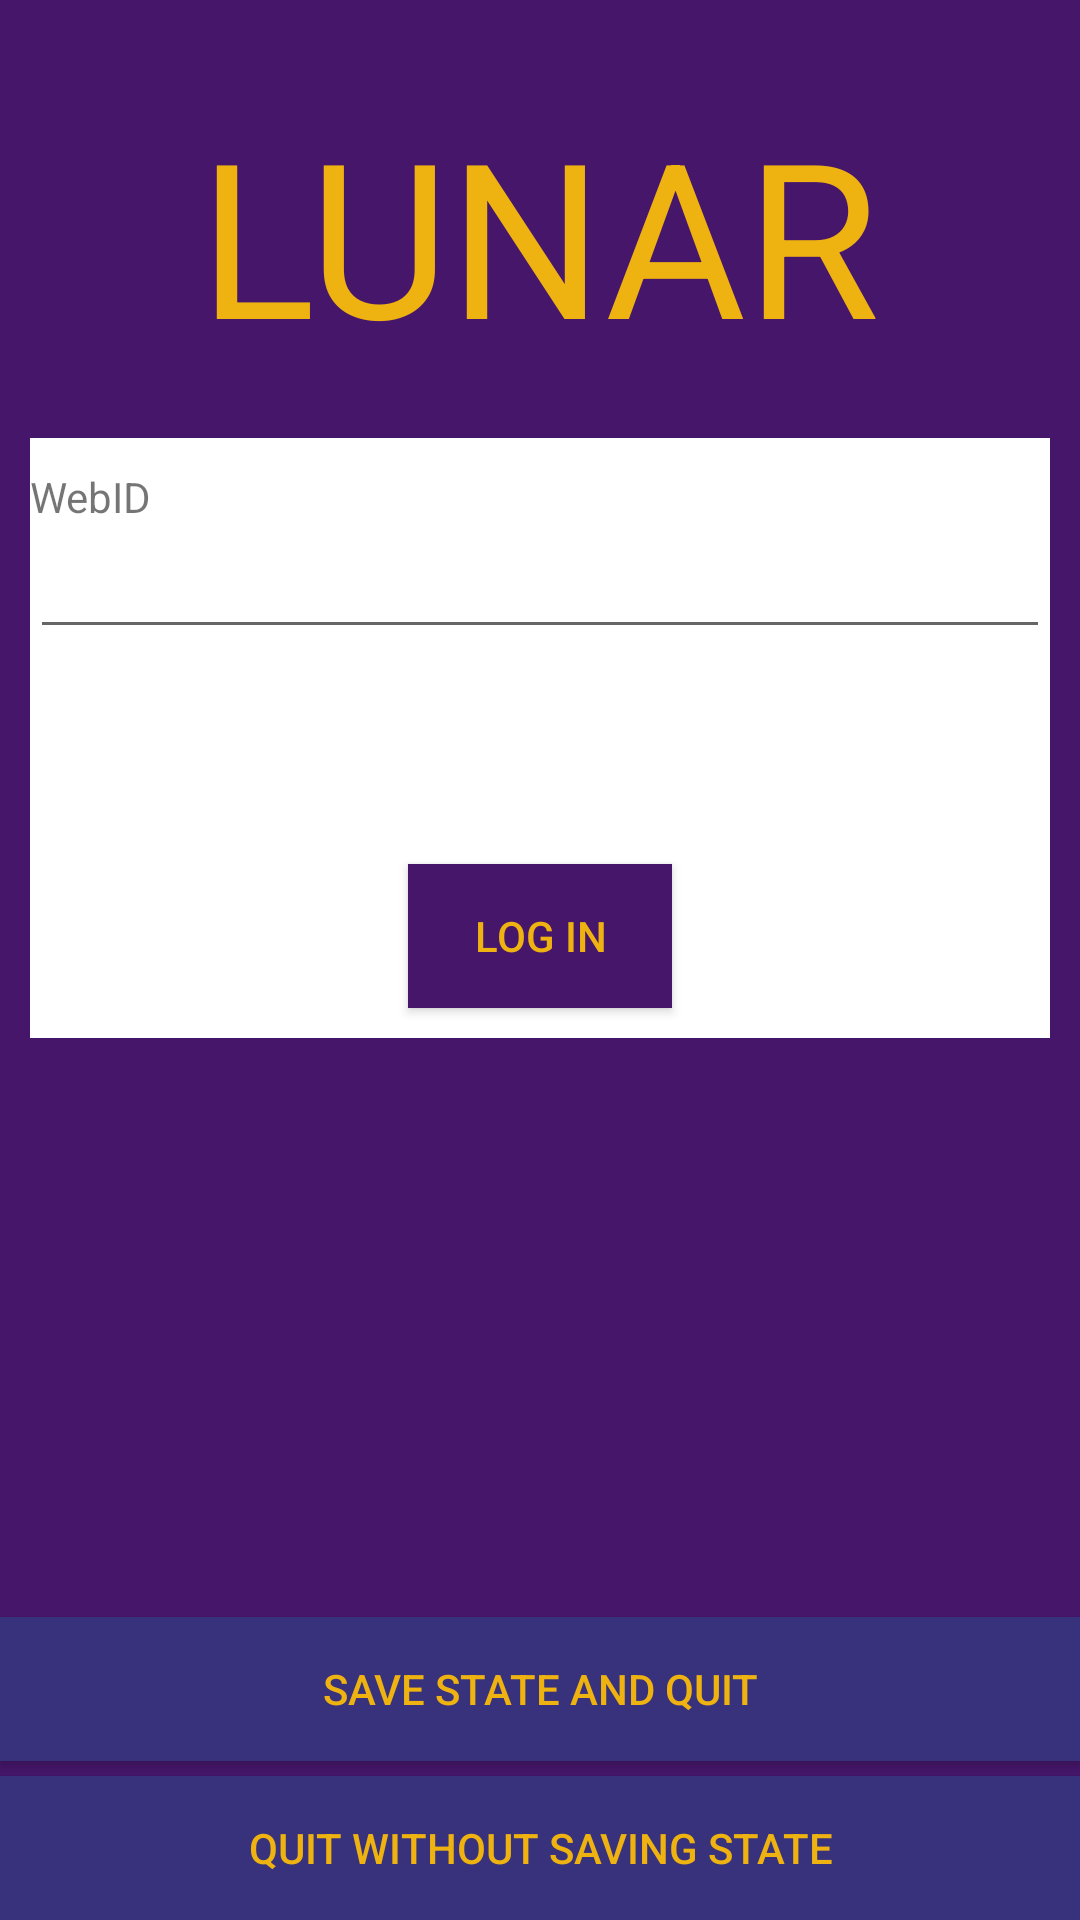

Write the Android layout XML for this screen, with the resource values it uses.
<!-- AndroidManifest.xml: activity theme NoActionBarTheme -->
<!-- res/layout/activity_login.xml -->
<?xml version="1.0" encoding="utf-8"?>
<LinearLayout
    xmlns:android="http://schemas.android.com/apk/res/android"
    xmlns:tools="http://schemas.android.com/tools"
    android:orientation="vertical"
    android:layout_width="match_parent"
    android:layout_height="match_parent"
    android:background="@color/colorPrimary"
    tools:context="example.lunarsystem.LoginActivity">

    <TextView
        android:layout_width="wrap_content"
        android:layout_height="wrap_content"
        android:layout_gravity="center"
        android:layout_marginTop="30dp"
        android:layout_marginBottom="20dp"
        android:text="@string/text_title"
        android:textSize="72sp"
        android:textColor="@color/colorText"/>

    <LinearLayout
        android:orientation="vertical"
        android:layout_width="match_parent"
        android:layout_height="200dp"
        android:layout_marginLeft="10dp"
        android:layout_marginStart="10dp"
        android:layout_marginRight="10dp"
        android:layout_marginEnd="10dp"
        android:background="@color/white">

        <TextView
            android:layout_width="match_parent"
            android:layout_height="wrap_content"
            android:layout_marginTop="10dp"
            android:text="@string/prompt_webid"
            android:labelFor="@id/input_webid"/>

        <EditText
            android:id="@+id/input_webid"
            android:layout_width="match_parent"
            android:layout_height="wrap_content"
            android:layout_marginBottom="20dp"
            android:inputType="text"/>

        <View
            android:layout_width="match_parent"
            android:layout_height="0dp"
            android:layout_weight="1"/>

        <Button
            android:id="@+id/button_login"
            android:layout_width="wrap_content"
            android:layout_height="wrap_content"
            android:layout_marginBottom="10dp"
            android:layout_gravity="center"
            android:background="@color/colorPrimary"
            android:text="@string/button_li"
            android:textColor="@color/colorText"/>
    </LinearLayout>

    <View
        android:layout_width="match_parent"
        android:layout_height="0dp"
        android:layout_weight="1"/>

    <Button
        android:id="@+id/button_saveQuit"
        android:layout_width="match_parent"
        android:layout_height="wrap_content"
        android:layout_marginBottom="5dp"
        android:background="@color/colorPrimaryDark"
        android:text="@string/button_x"
        android:textColor="@color/colorText"/>

    <Button
        android:id="@+id/button_quitNoSave"
        android:layout_width="match_parent"
        android:layout_height="wrap_content"
        android:background="@color/colorPrimaryDark"
        android:text="@string/button_q"
        android:textColor="@color/colorText"/>

</LinearLayout>
<!-- resources referenced by this layout -->
<resources>
  <color name="colorPrimary">#46166B</color>
  <color name="colorPrimaryDark">#38327C</color>
  <color name="colorText">#EEB211</color>
  <color name="white">#FFFFFF</color>
  <string name="button_li">Log in</string>
  <string name="button_q">Quit without saving state</string>
  <string name="button_x">Save state and quit</string>
  <string name="prompt_webid">WebID</string>
  <string name="text_title">LUNAR</string>
  <style name="NoActionBarTheme" parent="Theme.AppCompat.Light.NoActionBar">
          <item name="colorPrimary">@color/colorPrimary</item>
          <item name="colorPrimaryDark">@color/colorPrimaryDark</item>
          <item name="colorAccent">@color/colorPrimary</item>
      </style>
</resources>
